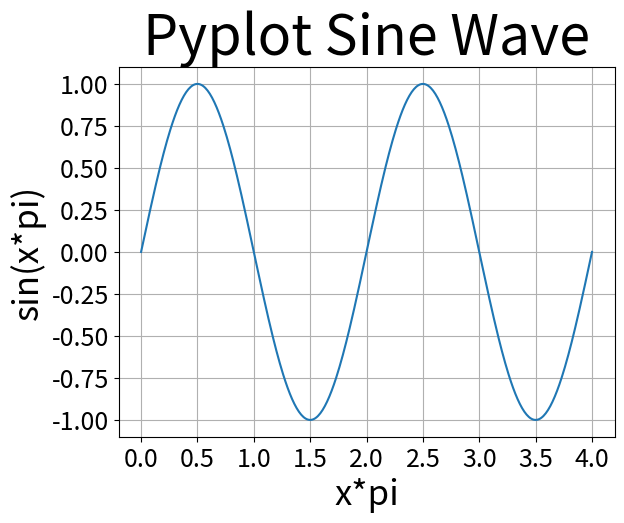

The script that saved this image:
#Sine Wave Demonstration
#Filename: SineWave.py
#Version 1.0
#Language: Python 3.6.4
#
# [redacted]
#Last Updated: February 20, 2018
#
#The purpose of this file is to display a sine wave using Pyplot.
#
#The sample data was taken from this site.
#https://www.esrl.noaa.gov/gmd/ccgg/trends/full.html

import matplotlib.pyplot as plt
import numpy as np

#Generate x & y values
x = np.arange(0.0, 4.01, 0.01)
y = np.sin(np.pi*x)

plt.plot(x, y)

#Set properties of the plot
plt.xlabel('x*pi',fontsize=25)
plt.ylabel('sin(x*pi)',fontsize=25)
plt.xticks(fontsize=18)
plt.yticks(fontsize=18)
plt.title('Pyplot Sine Wave', fontsize = 40)
plt.grid(True)
plt.savefig("SineWave.png")

plt.show()
